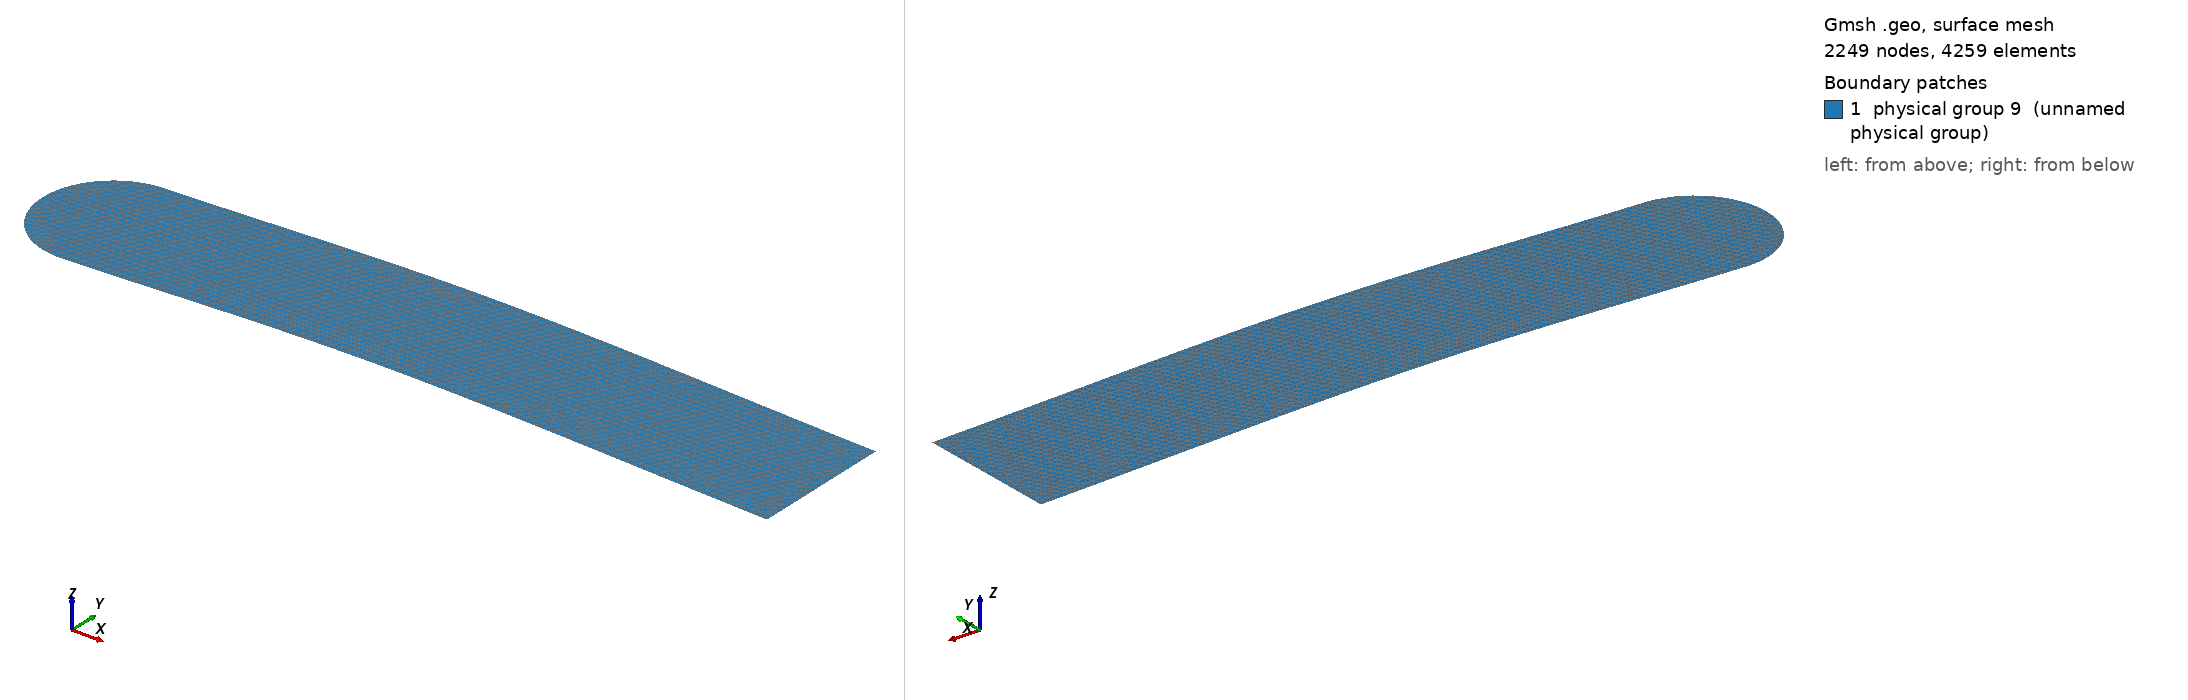

Gmsh geometry script, surface-meshed: 2249 nodes, 4259 surface elements. Boundary patches (legend numbers): 1 physical group 9 (unnamed physical group). Left view from above one corner, right view from below the opposite corner. Legend entries are the model's physical surfaces. The drawing asked Gmsh for element sizes between 1% and 20% of the model's largest extent; the script's own settings can give other sizes.

=== curved_crack.geo (drawn) ===
ta = 0.1;
r = 1;
Point(1) = {0, 0, 0, ta};
Point(2) = {-r, 0, 0, ta};
Point(3) = {0, r, 0, ta};
Point(4) = {0, -r, 0, ta};
Point(5) = {10, -r, 0, ta};
Point(6) = {10, 1, 0, ta};
Point(7) = {4.5, 1.2, 0, 1.0};
Point(8) = {4.5, -0.8, 0, 1.0};
Circle(1) = {4, 1, 2};
Circle(2) = {2, 1, 3};
Spline(3) = {4, 8, 5};
Spline(4) = {3, 7, 6};
Line(5) = {6, 5};
Line Loop(6) = {4, 5, -3, 1, 2};
Plane Surface(7) = {6};
Physical Line(8) = {4, 2, 1, 3, 5};
Physical Surface(9) = {7};
